Run: headless pygame with SDL's dummy video driver; simulated clock (each Clock.tick advances the game by its frame time, no real sleeping); random seed 0; keys injected as events and as key.get_pressed() state; no mouse input.
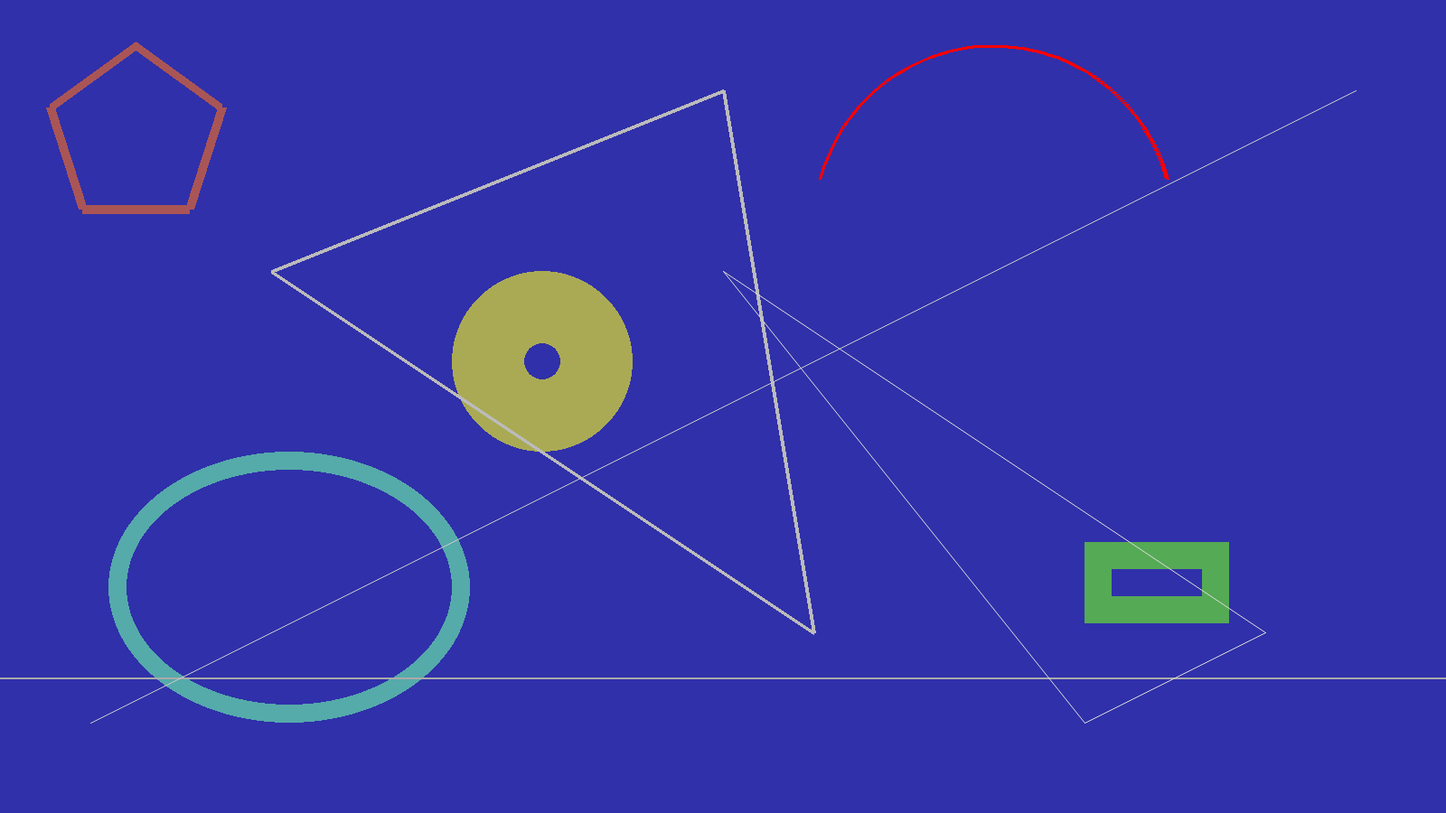
Frame 1 of 4 · flips 1–60 · no input
Frame 2 of 4 · flips 61–180 · tapped SPACE, RETURN · held RIGHT (→), D · screen unchanged from frame 1, image omitted
Frame 3 of 4 · flips 181–300 · held DOWN (↓), S · screen unchanged from frame 2, image omitted
Frame 4 of 4 · flips 301–420 · held LEFT (←), A, UP (↑), W · screen unchanged from frame 3, image omitted

The pygame program that drew these frames:

import sys
import pygame
from math import pi
# from math import radians


def iradians(x):
    return x * pi / 180


pygame.init()
screen = pygame.display.set_mode((1600, 900))
pygame.display.set_caption('图形绘制')
screen.fill(('#3030aaff'))
t_rect = pygame.draw.rect(screen, '#55aa55ff', (1200, 600, 160, 90), 30)
t_polygon = pygame.draw.polygon(screen, '#aa5555ff', [(150, 50), (245, 119),
                                                      (209, 231), (91, 231),
                                                      (55, 119)], 10)
t_circle = pygame.draw.circle(screen, '#aaaa5580', (600, 400), 100, 80)
t_ellipse = pygame.draw.ellipse(screen, '#55aaaaff', (120, 500, 400, 300), 20)
# t_arc = pygame.draw.arc(screen, '#bbbbbbff', (900, 50, 400, 400), 0, 0.5 * pi, 5)
# t_arc = pygame.draw.arc(screen, '#bbbbbbff', (900, 50, 400, 400), radians(45)radians(135), 5)
t_arc = pygame.draw.arc(screen, '#ff0000ff', (900, 50, 400, 400), iradians(15), iradians(165), 3)
t_line = pygame.draw.line(screen, '#aaaaaaff', (0, 750), (1600, 750), 2)
t_lines = pygame.draw.lines(screen, '#bbbbbbff', True, [(300, 300), (800, 100), (900, 700)], 4)
t_aaline = pygame.draw.aaline(screen, '#ccccccff', (100, 800), (1500, 100), 1)
t_aalines = pygame.draw.aalines(screen, '#ddddddff', True, [(800, 300), (1200, 800), (1400, 700)], 1)
while True:
    for event in pygame.event.get():
        if event.type == pygame.QUIT:
            pygame.quit()
            sys.exit()
        elif event.type == pygame.KEYDOWN:
            if event.key == pygame.K_q:
                pygame.quit()
                sys.exit()

    pygame.display.update()
